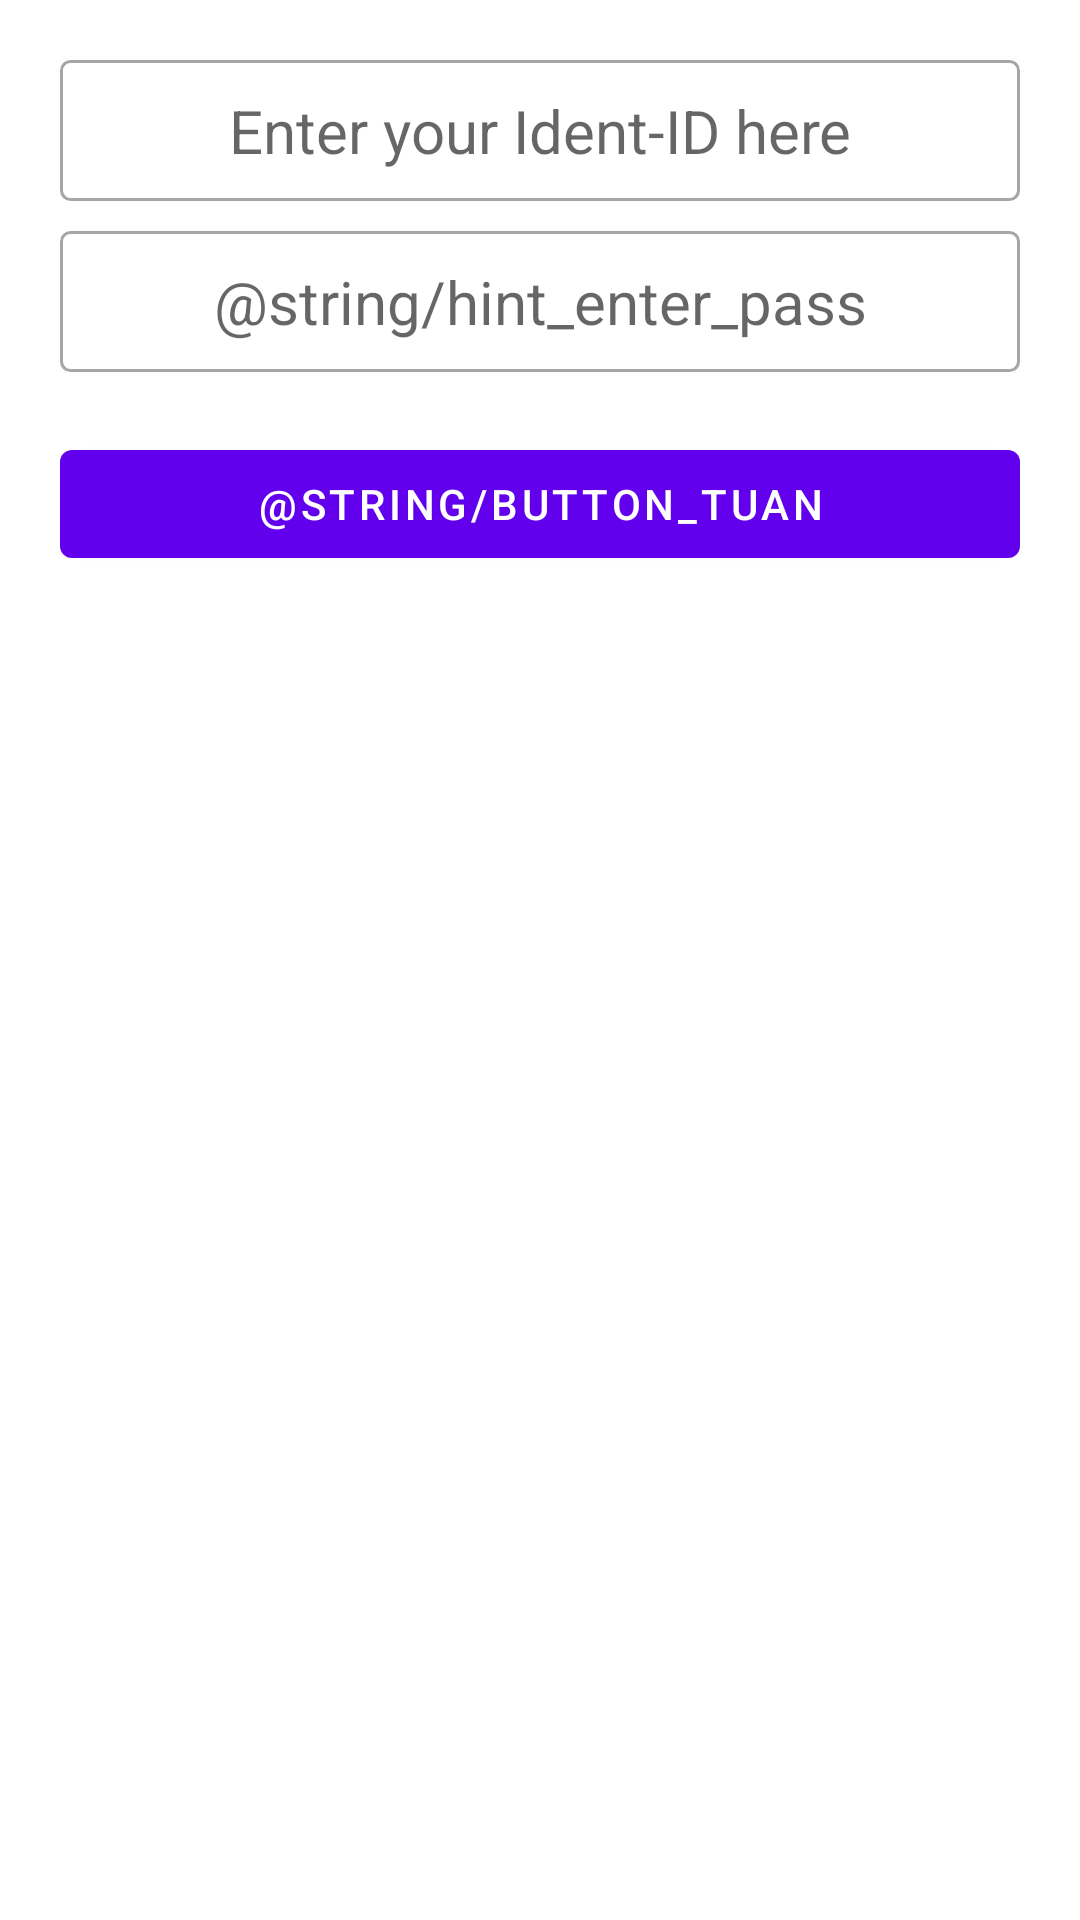

Layout XML and referenced resources for this Android screen:
<!-- AndroidManifest.xml: fallback theme Theme.MaterialComponents.DayNight.NoActionBar -->
<!-- res/layout/activity_tuan_relative.xml -->
<?xml version="1.0" encoding="utf-8"?>
<RelativeLayout xmlns:android="http://schemas.android.com/apk/res/android"
    xmlns:app="http://schemas.android.com/apk/res-auto"
    xmlns:tools="http://schemas.android.com/tools"
    android:layout_width="match_parent"
    android:layout_height="match_parent"
    android:orientation="vertical"
    android:padding="@dimen/ts_20sp">

    <EditText
        android:id="@+id/tuan_text_input"
        android:layout_width="match_parent"
        android:layout_height="wrap_content"
        android:background="@drawable/input_border_login"
        android:gravity="center"
        android:hint="@string/hint_enter_id"
        android:maxLength="100"
        android:padding="@dimen/di_10dp"
        android:textSize="@dimen/ts_20sp"/>

    <EditText
        android:id="@+id/tuan_password"
        android:layout_width="match_parent"
        android:layout_height="wrap_content"
        android:background="@drawable/input_border_login"
        android:layout_marginTop="@dimen/di_10dp"
        android:gravity="center"
        android:hint="@string/hint_enter_pass"
        android:maxLength="100"
        android:padding="@dimen/di_10dp"
        android:textSize="@dimen/ts_20sp"
        android:layout_below="@id/tuan_text_input" />

    <Button
        android:id="@+id/tuan_button"
        android:layout_width="match_parent"
        android:layout_height="wrap_content"
        android:layout_marginTop="@dimen/di_20dp"
        android:layout_centerInParent="true"
        android:text="@string/button_tuan"
        android:textColor="@color/white"
        android:layout_below="@id/tuan_password" />

</RelativeLayout>
<!-- resources referenced by this layout -->
<resources>
  <color name="white">#ffffff</color>
  <dimen name="di_10dp">10dp</dimen>
  <dimen name="di_20dp">20dp</dimen>
  <dimen name="ts_20sp">20sp</dimen>
  <!-- drawable input_border_login (drawable) -->
  <?xml version="1.0" encoding="utf-8"?>
  <shape xmlns:android="http://schemas.android.com/apk/res/android"
      android:shape="rectangle">
      <corners android:radius="@dimen/di_3dp" />
      <solid android:color="@color/white" />
      <stroke
          android:width="1dp"
          android:color="@color/border_grey" />
  </shape>
  <string name="hint_enter_id">Enter your Ident-ID here</string>
  <dimen name="di_3dp">3dp</dimen>
  <color name="border_grey">#A6A6A6</color>
</resources>
